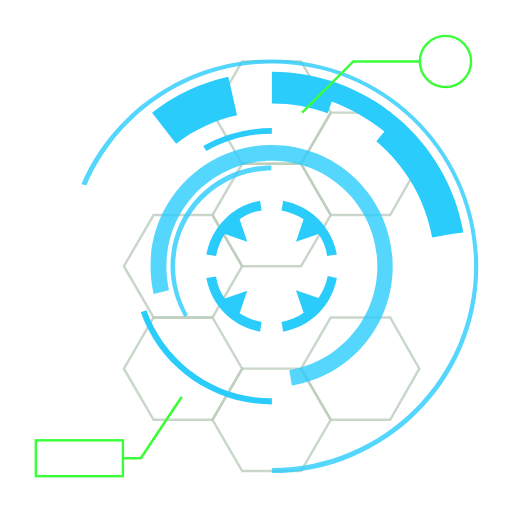
t = 0.00 s
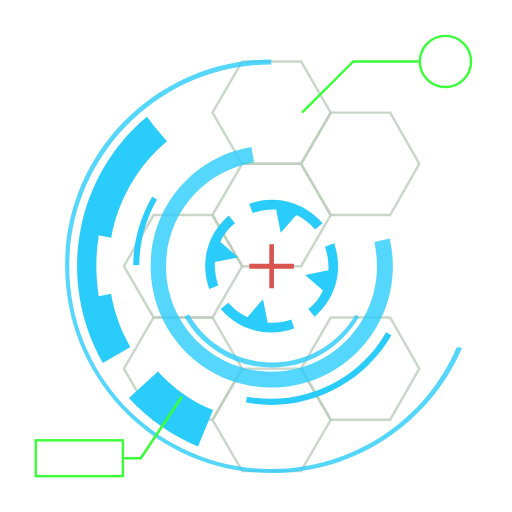
t = 0.52 s
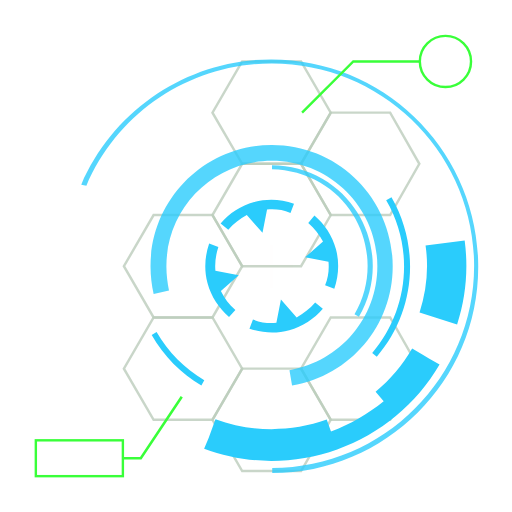
t = 1.03 s
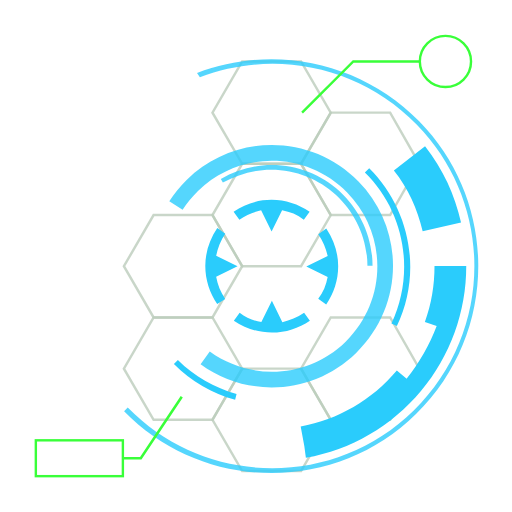
t = 1.16 s
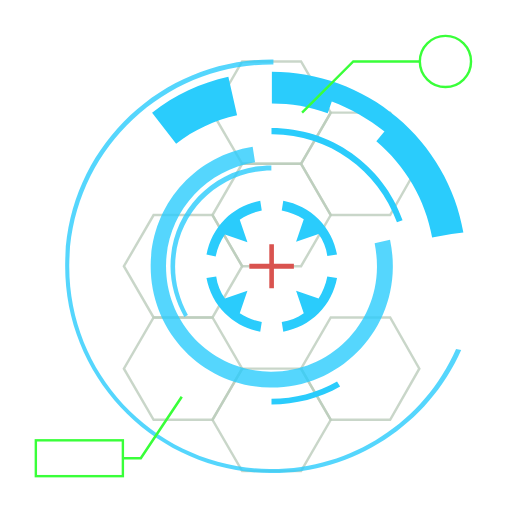
t = 1.55 s
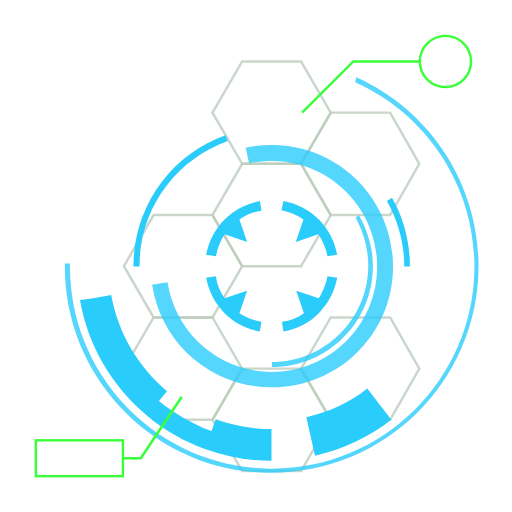
t = 2.33 s

The animated SVG that drew these frames (rendered in a browser with its animation timeline set to each time). Animation: 7 SMIL elements (animate=1,animateTransform=6); one cycle of 3.10 s, repeats indefinitely.

<svg width="200px" height="200px" xmlns="http://www.w3.org/2000/svg" viewBox="0 0 100 100" preserveAspectRatio="xMidYMid" class="lds-hud" style="background: rgba(0, 0, 0, 0) none repeat scroll 0% 0%;"><style type="text/css">.st0{opacity:0.8;fill:none;stroke-width:0.4811;stroke-miterlimit:10;}
.st2{opacity:0.8;}
.st3{fill:none;stroke-width:0.5;stroke-miterlimit:10;}
.st4{fill:none;stroke-width:0.4694;stroke-miterlimit:10;}</style><g style="opacity:0.5"><polygon ng-attr-stroke="{{config.c1}}" points="41.5,62 30,62 24.2,72 30,82 41.5,82 47.3,72   " class="st0" stroke="#799b79"/><polygon ng-attr-stroke="{{config.c1}}" points="58.8,72 47.3,72 41.5,82 47.3,92 58.8,92 64.6,82   " class="st0" stroke="#799b79"/><polygon ng-attr-stroke="{{config.c1}}" points="76.2,62 64.6,62 58.8,72 64.6,82 76.2,82 81.9,72   " class="st0" stroke="#799b79"/><polygon ng-attr-stroke="{{config.c1}}" points="41.5,42 30,42 24.2,52 30,62 41.5,62 47.3,52   " class="st0" stroke="#799b79"/><polygon ng-attr-stroke="{{config.c1}}" points="58.8,12 47.3,12 41.5,22 47.3,32 58.8,32 64.6,22   " class="st0" stroke="#799b79"/><polygon ng-attr-stroke="{{config.c1}}" points="58.8,32 47.3,32 41.5,42 47.3,52 58.8,52 64.6,42   " class="st0" stroke="#799b79"/><polygon ng-attr-stroke="{{config.c1}}" points="76.2,22 64.6,22 58.8,32 64.6,42 76.2,42 81.9,32   " class="st0" stroke="#799b79"/></g><g><path ng-attr-fill="{{config.c2}}" d="M48.3,56.8l-4.4,1.5c-0.9-1.3-1.5-2.7-1.7-4.3l-1.9,0.3c0.5,2.6,1.7,5,3.6,6.9c1.9,1.9,4.3,3.1,6.9,3.6 l0.3-1.9c-1.6-0.3-3-0.9-4.3-1.7L48.3,56.8z" fill="#2accfc"/><path ng-attr-fill="{{config.c2}}" d="M57.8,47.2l4.4-1.5c0.9,1.3,1.5,2.7,1.7,4.3l1.9-0.3c-0.5-2.6-1.7-5-3.6-6.9c-1.9-1.9-4.3-3.1-6.9-3.6L55,41.1 c1.6,0.3,3,0.9,4.3,1.7L57.8,47.2z" fill="#2accfc"/><path ng-attr-fill="{{config.c2}}" d="M62.2,58.2l-4.4-1.5l1.5,4.4C58,62,56.5,62.6,55,62.9l0.3,1.9c2.6-0.5,5-1.7,6.9-3.6c1.9-1.9,3.1-4.3,3.6-6.9 L64,53.9C63.7,55.5,63.1,56.9,62.2,58.2z" fill="#2accfc"/><path ng-attr-fill="{{config.c2}}" d="M43.9,42.8c-1.9,1.9-3.1,4.3-3.6,6.9l1.9,0.3c0.3-1.6,0.9-3,1.7-4.3l4.4,1.5l-1.5-4.4c1.3-0.9,2.7-1.5,4.3-1.7 l-0.3-1.9C48.2,39.7,45.8,40.9,43.9,42.8z" fill="#2accfc"/><animateTransform attributeName="transform" type="rotate" calcMode="linear" values="0 53.064 52;360 53.064 52" keyTimes="0;1" dur="3.1s" begin="0s" repeatCount="indefinite"/></g><g class="st2"><path ng-attr-fill="{{config.c2}}" d="M36,61.9c-1.7-3-2.7-6.4-2.7-9.9c0-10.9,8.8-19.7,19.7-19.7v1c-10.3,0-18.8,8.4-18.8,18.8 c0,3.3,0.9,6.5,2.5,9.4L36,61.9z" fill="#2accfc"/><animateTransform attributeName="transform" type="rotate" calcMode="linear" values="360 53.064 52;0 53.064 52" keyTimes="0;1" dur="1.55s" begin="0s" repeatCount="indefinite"/></g><g class="st2"><path ng-attr-fill="{{config.c2}}" d="M57,75.3l-0.5-3c9.9-1.7,17.2-10.2,17.2-20.3c0-11.4-9.2-20.6-20.6-20.6S32.5,40.6,32.5,52 c0,1.6,0.2,3.2,0.5,4.7l-3,0.7c-0.4-1.8-0.6-3.6-0.6-5.4c0-13.1,10.6-23.7,23.7-23.7S76.7,38.9,76.7,52 C76.7,63.6,68.4,73.4,57,75.3z" fill="#2accfc"/><animateTransform attributeName="transform" type="rotate" calcMode="linear" values="0 53.064 52;360 53.064 52" keyTimes="0;1" dur="1.0323s" begin="0s" repeatCount="indefinite"/></g><g><path ng-attr-fill="{{config.c2}}" d="M90.5,45.4c-1.5-8.8-6.2-16.8-13-22.5l0,0c-3.4-2.9-7.3-5.1-11.4-6.6s-8.5-2.3-13-2.3v2.4v1.4v2.4 c3.7,0,7.4,0.6,10.9,1.9l0.8-2.3c0,0,0,0,0,0c3.7,1.4,7.2,3.4,10.3,5.9l1.2-1.5L75,25.8c0,0,0,0,0,0l-1.5,1.8 c5.7,4.8,9.6,11.5,10.9,18.8l3.8-0.7c0,0,0,0,0,0L90.5,45.4z" fill="#2accfc"/><path ng-attr-fill="{{config.c2}}" d="M29.7,22l4.7,6.1c3.5-2.8,7.5-4.6,11.9-5.6l-1.7-7.5C39.2,16.2,34.2,18.5,29.7,22z" fill="#2accfc"/><animateTransform attributeName="transform" type="rotate" calcMode="linear" values="360 53.064 52;0 53.064 52" keyTimes="0;1" dur="1.55s" begin="0s" repeatCount="indefinite"/></g><g class="st2"><path ng-attr-fill="{{config.c2}}" d="M53.1,92.4v-1c21.8,0,39.5-17.7,39.5-39.5c0-21.8-17.7-39.5-39.5-39.5c-15.8,0-30,9.4-36.2,23.8L15.9,36 c6.4-14.8,21-24.4,37.1-24.4c22.3,0,40.4,18.1,40.4,40.4C93.5,74.3,75.3,92.4,53.1,92.4z" fill="#2accfc"/><animateTransform attributeName="transform" type="rotate" calcMode="linear" values="0 53.064 52;360 53.064 52" keyTimes="0;1" dur="1.0323s" begin="0s" repeatCount="indefinite"/></g><polygon ng-attr-fill="{{config.c3}}" points="57.4,51.5 53.5,51.5 53.5,47.7 52.6,47.7 52.6,51.5 48.7,51.5 48.7,52.5 52.6,52.5 52.6,56.3 53.5,56.3 53.5,52.5 57.4,52.5 " fill="#d9534f"><animate attributeName="opacity" calcMode="linear" values="0;0;1;1;0" keyTimes="0;0.4;0.5;0.9;1" dur="1.0323" begin="0s" repeatCount="indefinite"/></polygon><g><path ng-attr-fill="{{config.c2}}" d="M39.7,28.5l0.6,1c3.9-2.2,8.3-3.4,12.8-3.4V25C48.4,25,43.7,26.2,39.7,28.5z" fill="#2accfc"/><path ng-attr-fill="{{config.c2}}" d="M28.6,60.6l-1.1,0.4C31.3,71.8,41.6,79,53.1,79v-1.2C42.1,77.9,32.3,70.9,28.6,60.6z" fill="#2accfc"/><animateTransform attributeName="transform" type="rotate" calcMode="linear" values="360 53.064 52;0 53.064 52" keyTimes="0;1" dur="3.1s" begin="0s" repeatCount="indefinite"/></g><g><polyline ng-attr-stroke="{{config.c4}}" points="35.5,77.5 27.5,89.5 24,89.5   " class="st3" stroke="#39ff39"/><rect ng-attr-stroke="{{config.c4}}" x="7" y="86" width="17" height="7" class="st4" stroke="#39ff39"/></g><g><polyline ng-attr-stroke="{{config.c4}}" points="59,22 69,12 82,12   " class="st4" stroke="#39ff39"/><circle ng-attr-stroke="{{config.c4}}" cx="87" cy="12" r="5" class="st4" stroke="#39ff39"/></g></svg>